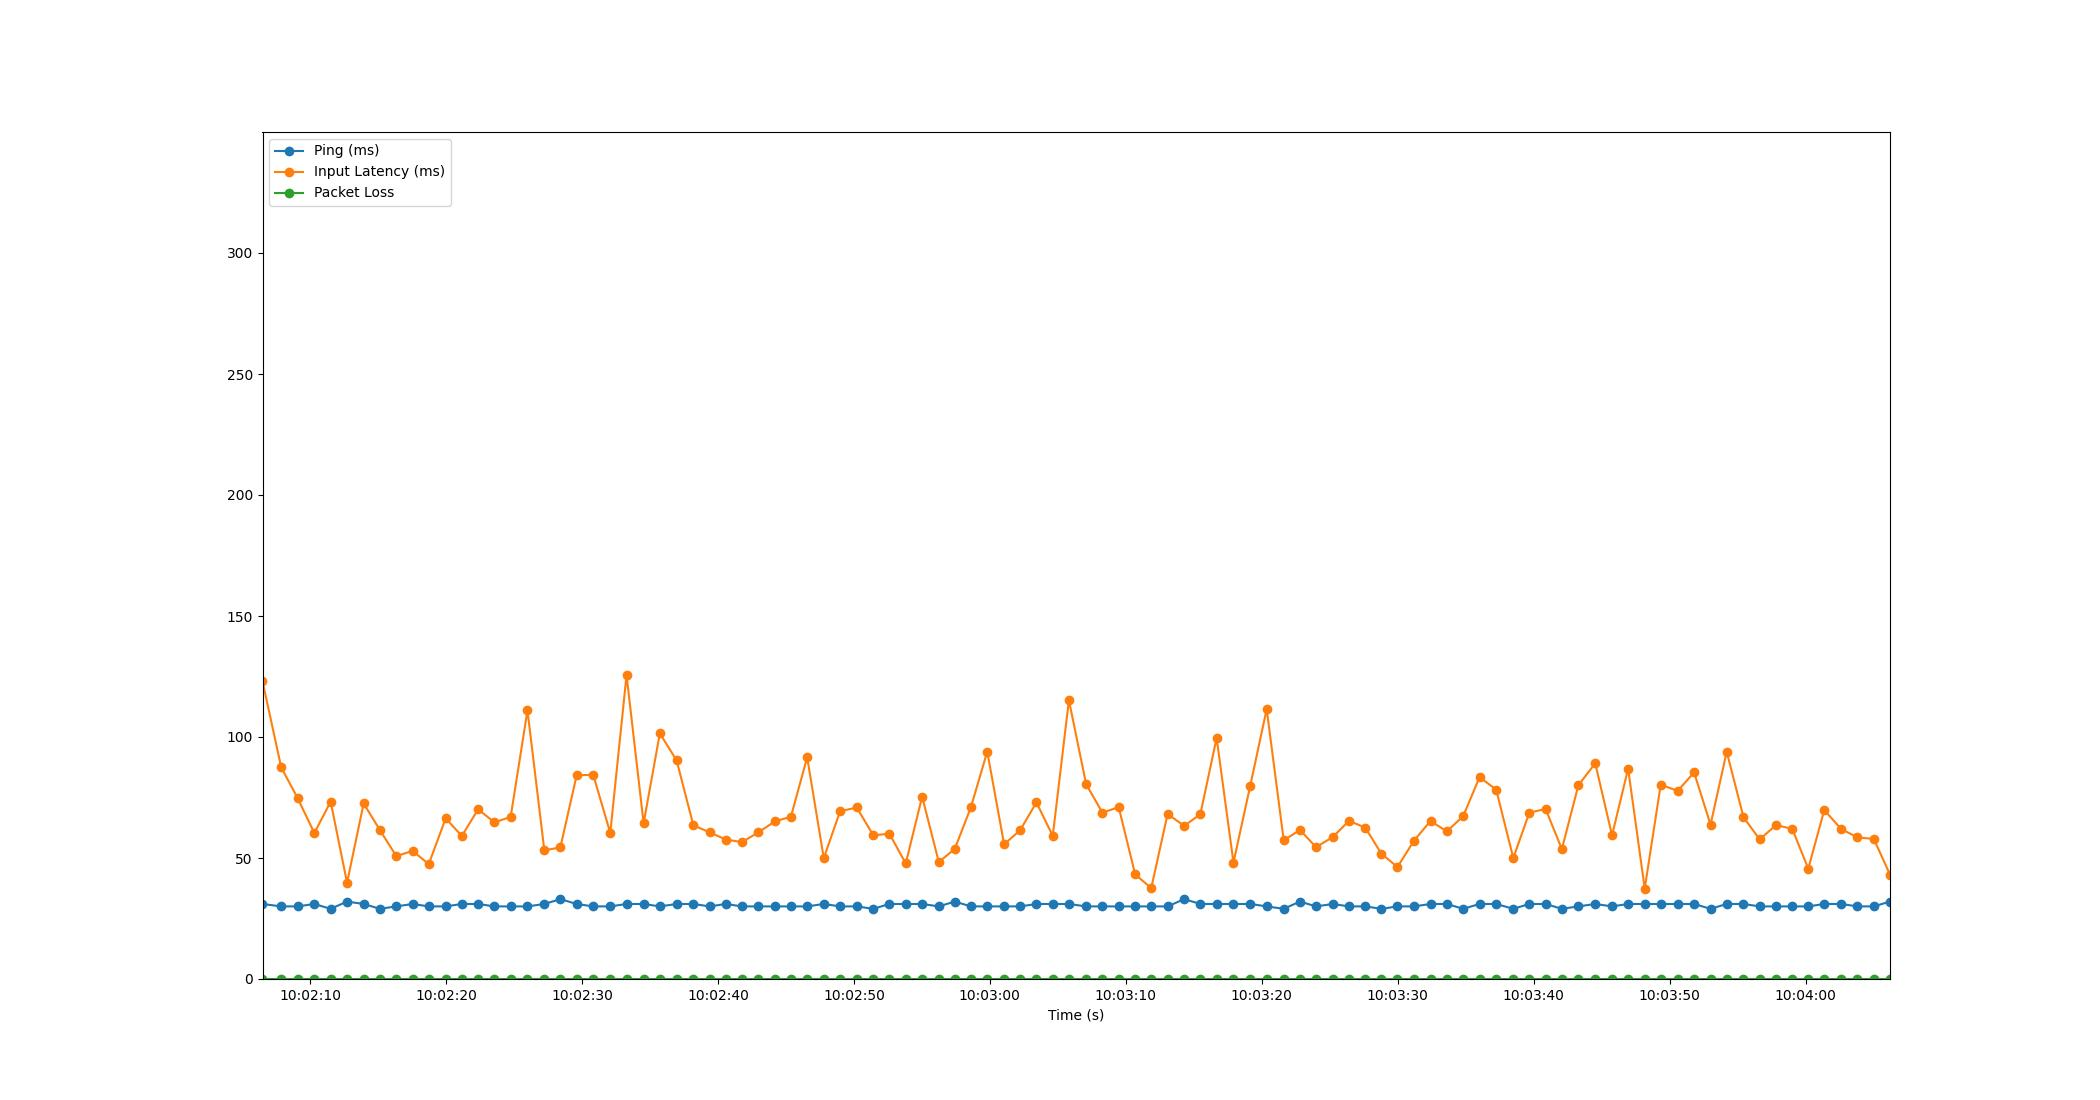

Data behind this chart, as committed beside it:
Time, Timestamp, Ping, Packet Loss, Input Latency
2.86102294921875e-06, 2023-07-20 10:02:06.501266, 31, 0, 123.1
1.376, 2023-07-20 10:02:07.876794, 30, 0, 87.47
2.589, 2023-07-20 10:02:09.090491, 30, 0, 74.69
3.81, 2023-07-20 10:02:10.311555, 31, 0, 60.34
5.013, 2023-07-20 10:02:11.514535, 29, 0, 73.28
6.219, 2023-07-20 10:02:12.720248, 32, 0, 39.78
7.439, 2023-07-20 10:02:13.940736, 31, 0, 72.56
8.639, 2023-07-20 10:02:15.140285, 29, 0, 61.47
9.843, 2023-07-20 10:02:16.344735, 30, 0, 50.77
11.04, 2023-07-20 10:02:17.536763, 31, 0, 52.96
12.23, 2023-07-20 10:02:18.727958, 30, 0, 47.48
13.47, 2023-07-20 10:02:19.974623, 30, 0, 66.37
14.66, 2023-07-20 10:02:21.164735, 31, 0, 59.1
15.86, 2023-07-20 10:02:22.358513, 31, 0, 70.13
17.06, 2023-07-20 10:02:23.562277, 30, 0, 64.71
18.25, 2023-07-20 10:02:24.754445, 30, 0, 67.01
19.49, 2023-07-20 10:02:25.989806, 30, 0, 111
20.73, 2023-07-20 10:02:27.230278, 31, 0, 53.17
21.91, 2023-07-20 10:02:28.408767, 33, 0, 54.38
23.11, 2023-07-20 10:02:29.608778, 31, 0, 84.19
24.32, 2023-07-20 10:02:30.824719, 30, 0, 84.38
25.58, 2023-07-20 10:02:32.079261, 30, 0, 60.39
26.78, 2023-07-20 10:02:33.276727, 31, 0, 125.6
28.03, 2023-07-20 10:02:34.532742, 31, 0, 64.36
29.23, 2023-07-20 10:02:35.726714, 30, 0, 101.5
30.46, 2023-07-20 10:02:36.960738, 31, 0, 90.31
31.69, 2023-07-20 10:02:38.191852, 31, 0, 63.51
32.88, 2023-07-20 10:02:39.386074, 30, 0, 60.61
34.08, 2023-07-20 10:02:40.579112, 31, 0, 57.62
35.27, 2023-07-20 10:02:41.766991, 30, 0, 56.56
36.47, 2023-07-20 10:02:42.975934, 30, 0, 60.61
37.68, 2023-07-20 10:02:44.180735, 30, 0, 65.1
38.87, 2023-07-20 10:02:45.367921, 30, 0, 67.06
40.06, 2023-07-20 10:02:46.562038, 30, 0, 91.6
41.28, 2023-07-20 10:02:47.783053, 31, 0, 49.95
42.48, 2023-07-20 10:02:48.984727, 30, 0, 69.31
43.71, 2023-07-20 10:02:50.208752, 30, 0, 70.88
44.92, 2023-07-20 10:02:51.424041, 29, 0, 59.39
46.11, 2023-07-20 10:02:52.611786, 31, 0, 60
47.31, 2023-07-20 10:02:53.812763, 31, 0, 47.74
48.52, 2023-07-20 10:02:55.018087, 31, 0, 75.35
49.74, 2023-07-20 10:02:56.244718, 30, 0, 48.31
50.92, 2023-07-20 10:02:57.420137, 32, 0, 53.79
52.1, 2023-07-20 10:02:58.599173, 30, 0, 70.88
53.31, 2023-07-20 10:02:59.806847, 30, 0, 93.97
54.55, 2023-07-20 10:03:01.047176, 30, 0, 55.66
55.72, 2023-07-20 10:03:02.223331, 30, 0, 61.46
56.92, 2023-07-20 10:03:03.424722, 31, 0, 72.97
58.12, 2023-07-20 10:03:04.624777, 31, 0, 59.14
59.31, 2023-07-20 10:03:05.812774, 31, 0, 115.2
60.58, 2023-07-20 10:03:07.079959, 30, 0, 80.51
61.78, 2023-07-20 10:03:08.280174, 30, 0, 68.72
62.97, 2023-07-20 10:03:09.474167, 30, 0, 71.02
64.19, 2023-07-20 10:03:10.688589, 30, 0, 43.19
65.37, 2023-07-20 10:03:11.868776, 30, 0, 37.58
66.57, 2023-07-20 10:03:13.072777, 30, 0, 68.18
67.79, 2023-07-20 10:03:14.294116, 33, 0, 63.27
68.98, 2023-07-20 10:03:15.482821, 31, 0, 68.11
70.17, 2023-07-20 10:03:16.676039, 31, 0, 99.59
71.42, 2023-07-20 10:03:17.916779, 31, 0, 48.12
... 40 more rows
